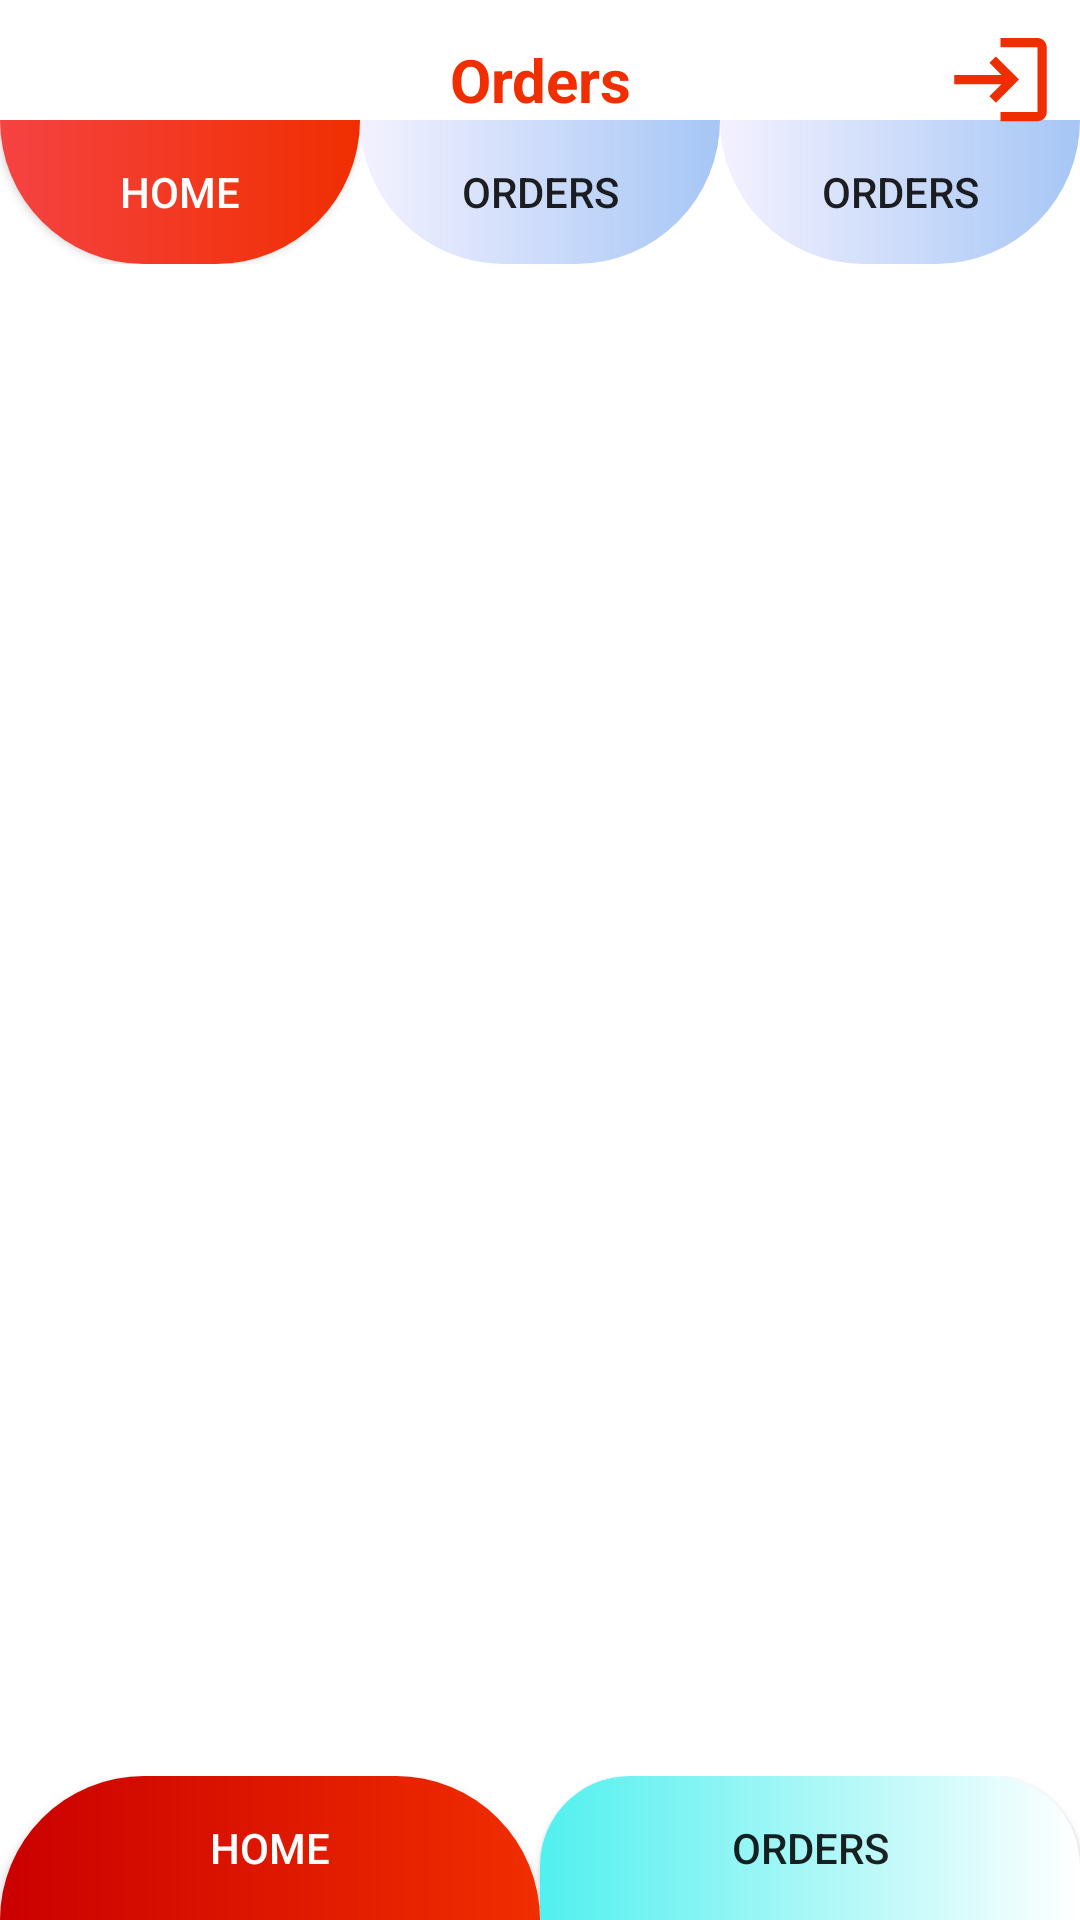

Reconstruct the res/layout file that produces this screen, plus the resources it refers to.
<!-- AndroidManifest.xml: application theme Theme.MatirialVolley -->
<!-- res/layout/activity_order.xml -->
<?xml version="1.0" encoding="utf-8"?>
<androidx.constraintlayout.widget.ConstraintLayout xmlns:android="http://schemas.android.com/apk/res/android"
    xmlns:app="http://schemas.android.com/apk/res-auto"
    xmlns:tools="http://schemas.android.com/tools"
    android:layout_width="match_parent"
    android:layout_height="match_parent"
    tools:context=".UI.OrderActivity">

    <LinearLayout
        android:id="@+id/liner"
        android:layout_width="match_parent"
        android:layout_height="0dp"
        android:orientation="horizontal"
        app:layout_constraintEnd_toEndOf="parent"
        app:layout_constraintStart_toStartOf="parent"
        app:layout_constraintTop_toBottomOf="@+id/textView3">

        <androidx.appcompat.widget.AppCompatButton
            android:id="@+id/btn1"
            android:layout_width="wrap_content"
            android:layout_height="match_parent"
            android:layout_weight="1"
            android:background="@drawable/btn_backgroundselected"
            android:text="Home"

            android:textColor="@color/white" />

        <androidx.appcompat.widget.AppCompatButton
            android:id="@+id/btn2"
            android:layout_width="wrap_content"
            android:layout_height="match_parent"
            android:layout_weight="1"
            android:background="@drawable/btn_backgrounselected"

            android:text="Orders" />

        <androidx.appcompat.widget.AppCompatButton
            android:id="@+id/btn3"
            android:layout_width="wrap_content"
            android:layout_height="match_parent"
            android:layout_weight="1"
            android:background="@drawable/btn_backgrounselected"

            android:text="Orders" />

    </LinearLayout>

    <androidx.recyclerview.widget.RecyclerView
        android:id="@+id/recyclerView"
        android:layout_width="match_parent"
        android:layout_height="0dp"
        app:layout_constraintBottom_toTopOf="@+id/linearLayout2"
        app:layout_constraintEnd_toEndOf="parent"
        app:layout_constraintHorizontal_bias="1.0"
        app:layout_constraintStart_toStartOf="parent"
        app:layout_constraintTop_toBottomOf="@+id/liner" />

    <ProgressBar
        android:id="@+id/progressBar3"
        android:layout_width="wrap_content"
        android:layout_height="wrap_content"
        android:layout_centerHorizontal="true"
        android:layout_centerVertical="true"
        android:visibility="invisible"
        app:layout_constraintBottom_toBottomOf="parent"
        app:layout_constraintEnd_toEndOf="parent"
        app:layout_constraintStart_toStartOf="parent"
        app:layout_constraintTop_toTopOf="parent" />

    <ImageView
        android:id="@+id/logout"
        android:layout_width="37dp"
        android:layout_height="37dp"
        android:layout_marginTop="8dp"
        android:layout_marginEnd="8dp"
        android:src="@drawable/ic_baseline_login_24"
        app:layout_constraintEnd_toEndOf="parent"
        app:layout_constraintTop_toTopOf="parent" />

    <LinearLayout
        android:id="@+id/linearLayout2"
        android:layout_width="match_parent"
        android:layout_height="0dp"
        android:orientation="horizontal"
        app:layout_constraintBottom_toBottomOf="parent"
        app:layout_constraintStart_toStartOf="parent">

        <androidx.appcompat.widget.AppCompatButton
            android:id="@+id/HomeBTN"
            android:layout_width="wrap_content"
            android:layout_height="match_parent"
            android:layout_weight="1"
            android:background="@drawable/btn_background"
            android:text="Home"

            android:textColor="@color/white" />

        <androidx.appcompat.widget.AppCompatButton
            android:id="@+id/ToOrderBTN"
            android:layout_width="wrap_content"
            android:layout_height="match_parent"
            android:layout_weight="1"
            android:background="@drawable/btn_bgno"

            android:text="Orders" />

    </LinearLayout>

    <TextView

        android:id="@+id/textView3"
        android:layout_width="wrap_content"
        android:layout_height="wrap_content"
        android:layout_marginTop="8dp"
        android:paddingTop="5dp"
        android:text=" Orders "
        android:textAlignment="center"
        android:textColor="@color/red"
        android:textSize="20sp"
        android:textStyle="bold"
        app:layout_constraintEnd_toEndOf="parent"
        app:layout_constraintStart_toStartOf="parent"
        app:layout_constraintTop_toTopOf="parent" />


</androidx.constraintlayout.widget.ConstraintLayout>
<!-- resources referenced by this layout -->
<resources>
  <color name="red">#F02E00</color>
  <color name="white">#FFFFFFFF</color>
  <!-- drawable btn_background (drawable-v24) -->
  <?xml version="1.0" encoding="utf-8"?>
  <shape xmlns:android="http://schemas.android.com/apk/res/android"
      android:shape="rectangle">
  
      <gradient android:startColor="@color/dark_red"
          android:endColor="@color/red"/>
      <corners
          android:topLeftRadius="50dp"
          android:topRightRadius="50dp"/>
  </shape>
  <!-- drawable btn_backgroundselected (drawable) -->
  <?xml version="1.0" encoding="utf-8"?>
  <shape xmlns:android="http://schemas.android.com/apk/res/android"
      android:shape="rectangle">
  
      <gradient android:startColor="#F54343"
          android:endColor="@color/red"/>
      <corners
           android:bottomLeftRadius="50dp"
          android:bottomRightRadius="50dp"
          />
  </shape>
  <!-- drawable btn_backgrounselected (drawable-v24) -->
  <?xml version="1.0" encoding="utf-8"?>
  <shape xmlns:android="http://schemas.android.com/apk/res/android"
      android:shape="rectangle">
      <gradient
          android:endColor="@color/st"
          android:startColor="@color/end" />
      <corners
          android:bottomLeftRadius="50dp"
          android:bottomRightRadius="50dp" />
  </shape>
  <!-- drawable btn_bgno (drawable) -->
  <?xml version="1.0" encoding="utf-8"?>
  <shape xmlns:android="http://schemas.android.com/apk/res/android">
      <gradient android:startColor="#51F0EF"
          android:endColor="@color/white"/>
      <corners
          android:topLeftRadius="30dp"
          android:topRightRadius="30dp"/>
  </shape>
  <!-- drawable ic_baseline_login_24 (drawable) -->
  <vector android:height="24dp" android:tint="#EE2E01"
      android:viewportHeight="24" android:viewportWidth="24"
      android:width="24dp" xmlns:android="http://schemas.android.com/apk/res/android">
      <path android:fillColor="@android:color/white" android:pathData="M11,7L9.6,8.4l2.6,2.6H2v2h10.2l-2.6,2.6L11,17l5,-5L11,7zM20,19h-8v2h8c1.1,0 2,-0.9 2,-2V5c0,-1.1 -0.9,-2 -2,-2h-8v2h8V19z"/>
  </vector>
  <style name="Theme.MatirialVolley" parent="Theme.MaterialComponents.DayNight.NoActionBar">
          
          <item name="colorPrimary">@color/purple_500</item>
          <item name="colorPrimaryVariant">@color/purple_700</item>
          <item name="colorOnPrimary">@color/white</item>
          
          <item name="colorSecondary">@color/teal_200</item>
          <item name="colorSecondaryVariant">@color/teal_700</item>
          <item name="colorOnSecondary">@color/black</item>
          
          <item name="android:statusBarColor" tools:targetApi="l">@color/dark_red</item>
          
      </style>
  <color name="dark_red">#CA0000</color>
  <color name="st">#94669DEE</color>
  <color name="end">#DCF2EFFF</color>
  <color name="purple_500">#F02E00</color>
  <color name="purple_700">#FF3700B3</color>
  <color name="teal_200">#FF03DAC5</color>
  <color name="teal_700">#FF018786</color>
  <color name="black">#FF000000</color>
</resources>
